2-way image classification set "data" from GitHub (nemoqh77/VIDA-LV_dwarf_galaxy_detection); label vocabulary: dwarf galaxy, noise.

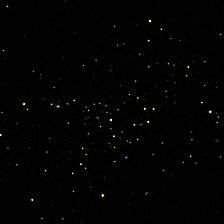
Label: dwarf galaxy

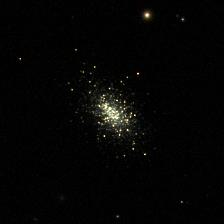
Label: dwarf galaxy

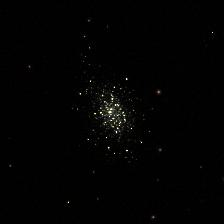
Label: dwarf galaxy

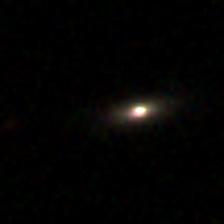
Label: noise

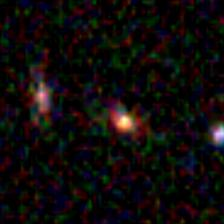
Label: noise

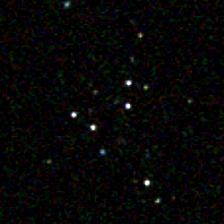
Label: dwarf galaxy
